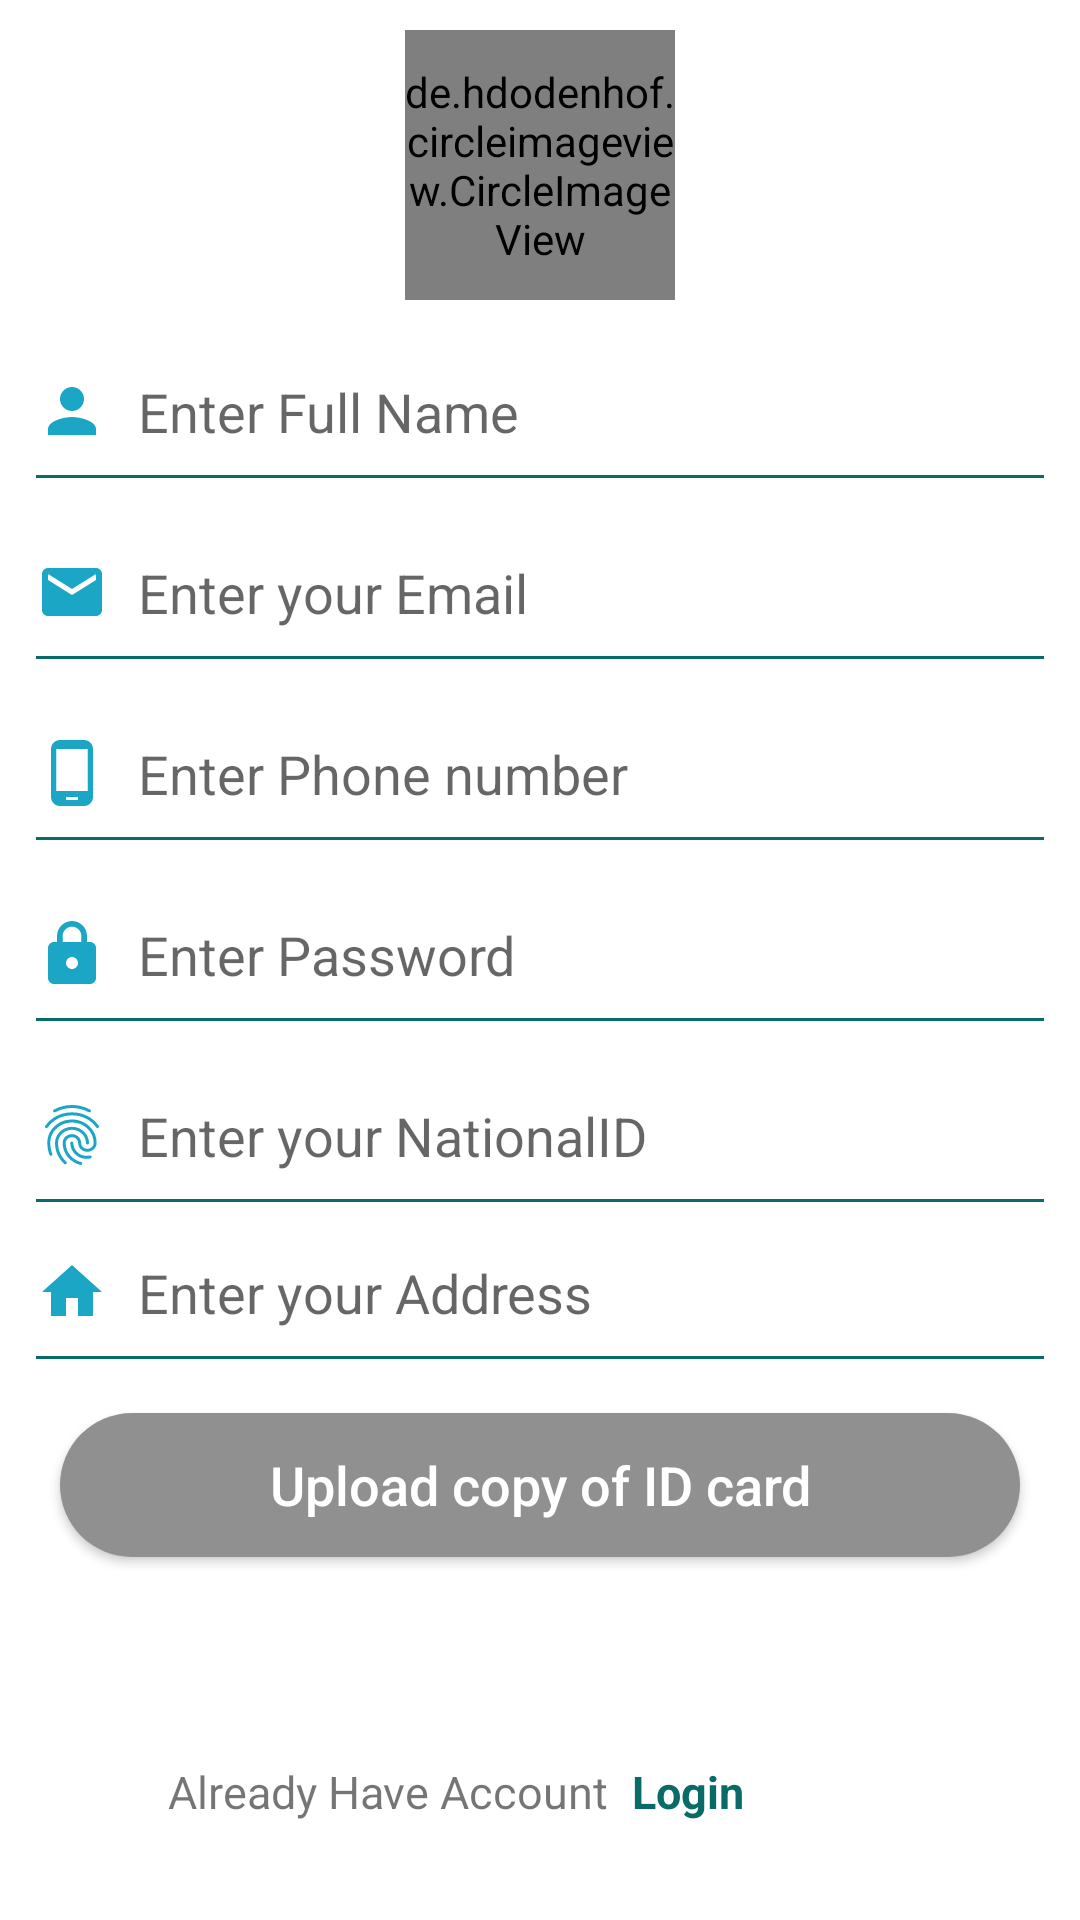

Android layout source for this screen:
<!-- AndroidManifest.xml: application theme AppTheme -->
<!-- res/layout/activity_signup.xml -->
<?xml version="1.0" encoding="utf-8"?>
<android.support.constraint.ConstraintLayout xmlns:android="http://schemas.android.com/apk/res/android"
    xmlns:app="http://schemas.android.com/apk/res-auto"
    xmlns:tools="http://schemas.android.com/tools"
    android:layout_width="match_parent"
    android:layout_height="match_parent"
    android:background="#fff"
    tools:context=".Signup">

    <de.hdodenhof.circleimageview.CircleImageView
        android:id="@+id/img_profile"
        android:layout_width="90dp"
        android:layout_height="90dp"
        android:layout_marginStart="8dp"
        android:layout_marginTop="10dp"
        android:layout_marginEnd="8dp"
        android:layout_marginRight="8dp"
        android:src="@drawable/baseline_account_circle_24"
        android:tint="@color/skyblue"
        app:layout_constraintEnd_toEndOf="parent"
        app:layout_constraintStart_toStartOf="parent"
        app:layout_constraintTop_toTopOf="parent"
        tools:ignore="MissingConstraints" />

    <EditText
        android:id="@+id/edit_name"
        android:layout_width="0dp"
        android:layout_height="wrap_content"
        android:layout_marginStart="8dp"
        android:layout_marginLeft="8dp"
        android:layout_marginTop="15dp"
        android:layout_marginEnd="8dp"
        android:layout_marginRight="8dp"
        android:backgroundTint="#096B67"
        android:drawableLeft="@drawable/ic_person_black_24dp"
        android:drawablePadding="10dp"
        android:drawableTint="@color/skyblue"
        android:ems="10"
        android:hint="Enter Full Name"
        android:inputType="text"
        android:paddingBottom="18dp"
        android:textSize="18sp"
        app:layout_constraintEnd_toEndOf="parent"
        app:layout_constraintHorizontal_bias="0.0"
        app:layout_constraintStart_toStartOf="parent"
        app:layout_constraintTop_toBottomOf="@+id/img_profile" />

    <EditText
        android:id="@+id/edit_email"
        android:layout_width="0dp"
        android:layout_height="wrap_content"
        android:layout_marginStart="8dp"
        android:layout_marginLeft="8dp"
        android:layout_marginTop="8dp"
        android:layout_marginEnd="8dp"
        android:layout_marginRight="8dp"
        android:backgroundTint="#096B67"
        android:drawableLeft="@drawable/ic_email_black_24dp"
        android:drawablePadding="10dp"
        android:drawableTint="@color/skyblue"
        android:ems="10"
        android:hint="Enter your Email"
        android:inputType="textEmailAddress"
        android:paddingBottom="18dp"
        android:textSize="18sp"
        app:layout_constraintEnd_toEndOf="parent"
        app:layout_constraintHorizontal_bias="0.0"
        app:layout_constraintStart_toStartOf="parent"
        app:layout_constraintTop_toBottomOf="@+id/edit_name" />

    <EditText
        android:id="@+id/edit_phone"
        android:layout_width="match_parent"
        android:layout_height="wrap_content"
        android:layout_marginStart="8dp"
        android:layout_marginLeft="8dp"
        android:layout_marginTop="8dp"
        android:layout_marginEnd="8dp"
        android:layout_marginRight="8dp"
        android:backgroundTint="#096B67"
        android:drawableLeft="@drawable/ic_phone_android_black_24dp"
        android:drawablePadding="10dp"
        android:drawableTint="@color/skyblue"
        android:ems="10"
        android:hint="Enter Phone number"
        android:inputType="phone"
        android:paddingBottom="18dp"
        android:textSize="18sp"
        app:layout_constraintEnd_toEndOf="parent"
        app:layout_constraintHorizontal_bias="0.0"
        app:layout_constraintStart_toStartOf="parent"
        app:layout_constraintTop_toBottomOf="@+id/edit_email" />

    <EditText
        android:id="@+id/edit_pass"
        android:layout_width="0dp"
        android:layout_height="wrap_content"
        android:layout_marginStart="8dp"
        android:layout_marginLeft="8dp"
        android:layout_marginTop="8dp"
        android:layout_marginEnd="8dp"
        android:layout_marginRight="8dp"
        android:backgroundTint="#096B67"
        android:drawableLeft="@drawable/ic_https_black_24dp"
        android:drawablePadding="10dp"
        android:drawableTint="@color/skyblue"
        android:ems="10"
        android:hint="Enter Password"
        android:inputType="textPassword"
        android:paddingBottom="18dp"
        android:textSize="18sp"
        app:layout_constraintEnd_toEndOf="parent"
        app:layout_constraintHorizontal_bias="1.0"
        app:layout_constraintStart_toStartOf="parent"
        app:layout_constraintTop_toBottomOf="@+id/edit_phone" />

    <EditText
        android:id="@+id/edit_ssn"
        android:layout_width="match_parent"
        android:layout_height="wrap_content"
        android:layout_marginStart="8dp"
        android:layout_marginLeft="8dp"
        android:layout_marginTop="8dp"
        android:layout_marginEnd="8dp"
        android:layout_marginRight="8dp"
        android:backgroundTint="#096B67"
        android:drawableLeft="@drawable/ic_fingerpont_black_24dp"
        android:drawablePadding="10dp"
        android:drawableTint="@color/skyblue"
        android:ems="10"
        android:hint="Enter your NationalID"
        android:inputType="number"
        android:paddingBottom="18dp"
        android:textSize="18sp"
        app:layout_constraintEnd_toEndOf="parent"
        app:layout_constraintStart_toStartOf="parent"
        app:layout_constraintTop_toBottomOf="@+id/edit_pass" />

    <EditText
        android:id="@+id/edit_address"
        android:layout_width="0dp"
        android:layout_height="wrap_content"
        android:layout_marginStart="8dp"
        android:layout_marginLeft="8dp"
        android:layout_marginEnd="8dp"
        android:layout_marginRight="8dp"
        android:backgroundTint="#096B67"
        android:drawableLeft="@drawable/ic_home_black_24dp"
        android:drawablePadding="10dp"
        android:drawableTint="@color/skyblue"
        android:ems="10"
        android:hint="Enter your Address"
        android:inputType="text"
        android:paddingBottom="18dp"
        android:textSize="18sp"
        app:layout_constraintEnd_toEndOf="parent"
        app:layout_constraintHorizontal_bias="1.0"
        app:layout_constraintStart_toStartOf="parent"
        app:layout_constraintTop_toBottomOf="@+id/edit_ssn"
        tools:layout_editor_absoluteY="386dp" />


    <Button
        android:id="@+id/but_uploadImgId"
        android:layout_width="match_parent"
        android:layout_height="wrap_content"
        android:layout_marginStart="20dp"
        android:layout_marginLeft="20dp"
        android:layout_marginTop="10dp"
        android:layout_marginEnd="20dp"
        android:layout_marginRight="20dp"
        android:background="@drawable/buttonubloadid"
        android:text="Upload copy of ID card"
        android:textAllCaps="false"
        android:textColor="#fff"
        android:textSize="18sp"
        app:layout_constraintEnd_toEndOf="parent"
        app:layout_constraintHorizontal_bias="0.0"
        app:layout_constraintStart_toStartOf="parent"
        app:layout_constraintTop_toBottomOf="@+id/edit_address" />

    <Button
        android:id="@+id/but_signup"
        android:layout_width="match_parent"
        android:layout_height="wrap_content"
        android:layout_marginStart="80dp"
        android:layout_marginLeft="80dp"
        android:layout_marginTop="12dp"
        android:layout_marginEnd="90dp"
        android:layout_marginRight="90dp"
        android:background="@drawable/buttonwithoutborder"
        android:text="SignUp"
        android:textAllCaps="false"
        android:textColor="#fff"
        android:textSize="18sp"
        android:textStyle="bold"
        app:layout_constraintEnd_toEndOf="parent"
        app:layout_constraintHorizontal_bias="0.0"
        app:layout_constraintStart_toStartOf="parent"
        app:layout_constraintTop_toBottomOf="@+id/but_uploadImgId" />

    <TextView
        android:id="@+id/textView2"
        android:layout_width="wrap_content"
        android:layout_height="wrap_content"
        android:layout_marginStart="8dp"
        android:layout_marginLeft="8dp"
        android:layout_marginTop="8dp"
        android:layout_marginEnd="8dp"
        android:layout_marginRight="8dp"
        android:layout_marginBottom="8dp"
        android:text="Already Have Account"
        android:textSize="15sp"
        app:layout_constraintBottom_toBottomOf="parent"
        app:layout_constraintEnd_toStartOf="@+id/txt_login"
        app:layout_constraintHorizontal_bias="1.0"
        app:layout_constraintStart_toStartOf="parent"
        app:layout_constraintTop_toBottomOf="@+id/but_signup"
        app:layout_constraintVertical_bias="0.0" />

    <TextView
        android:id="@+id/txt_login"
        android:layout_width="wrap_content"
        android:layout_height="wrap_content"
        android:layout_marginTop="8dp"
        android:layout_marginEnd="112dp"
        android:layout_marginRight="112dp"
        android:layout_marginBottom="8dp"
        android:text="Login"
        android:textColor="#096B67"
        android:textSize="15sp"
        android:textStyle="bold"
        app:layout_constraintBottom_toBottomOf="parent"
        app:layout_constraintEnd_toEndOf="parent"
        app:layout_constraintTop_toBottomOf="@+id/but_signup"
        app:layout_constraintVertical_bias="0.0" />




</android.support.constraint.ConstraintLayout>
<!-- resources referenced by this layout -->
<resources>
  <color name="skyblue">#1BA6C5</color>
  <!-- drawable baseline_account_circle_24 (drawable) -->
  <vector xmlns:android="http://schemas.android.com/apk/res/android"
          android:width="90dp"
          android:height="90dp"
          android:viewportWidth="24.0"
          android:viewportHeight="24.0">
      <path
          android:fillColor="#1BA6C5"
          android:pathData="M12,2C6.48,2 2,6.48 2,12s4.48,10 10,10 10,-4.48 10,-10S17.52,2 12,2zM12,5c1.66,0 3,1.34 3,3s-1.34,3 -3,3 -3,-1.34 -3,-3 1.34,-3 3,-3zM12,19.2c-2.5,0 -4.71,-1.28 -6,-3.22 0.03,-1.99 4,-3.08 6,-3.08 1.99,0 5.97,1.09 6,3.08 -1.29,1.94 -3.5,3.22 -6,3.22z"/>
  </vector>
  <!-- drawable buttonubloadid (drawable-hdpi) -->
  <?xml version="1.0" encoding="utf-8"?>
  <shape xmlns:android="http://schemas.android.com/apk/res/android"
      android:shape="rectangle">
      <gradient
          android:startColor="@color/Gray"
          android:centerColor="@color/Gray"
          android:endColor="@color/Gray">
      </gradient>
      <corners android:radius="200dp">
  
      </corners>
  
  </shape>
  <!-- drawable ic_email_black_24dp (drawable-hdpi) -->
  <vector xmlns:android="http://schemas.android.com/apk/res/android"
          android:width="24dp"
          android:height="24dp"
          android:viewportWidth="24.0"
          android:viewportHeight="24.0">
      <path
          android:fillColor="#2E3E4F"
          android:pathData="M20,4L4,4c-1.1,0 -1.99,0.9 -1.99,2L2,18c0,1.1 0.9,2 2,2h16c1.1,0 2,-0.9 2,-2L22,6c0,-1.1 -0.9,-2 -2,-2zM20,8l-8,5 -8,-5L4,6l8,5 8,-5v2z"/>
  </vector>
  <!-- drawable ic_home_black_24dp (drawable-hdpi) -->
  <vector xmlns:android="http://schemas.android.com/apk/res/android"
      android:width="24dp"
      android:height="24dp"
      android:viewportWidth="24.0"
      android:viewportHeight="24.0">
      <path
          android:fillColor="#2E3E4F"
          android:pathData="M10,20v-6h4v6h5v-8h3L12,3 2,12h3v8z"/>
  </vector>
  <!-- drawable ic_https_black_24dp (drawable-hdpi) -->
  <vector xmlns:android="http://schemas.android.com/apk/res/android"
          android:width="24dp"
          android:height="24dp"
          android:viewportWidth="24.0"
          android:viewportHeight="24.0">
      <path
          android:fillColor="#2E3E4F"
          android:pathData="M18,8h-1L17,6c0,-2.76 -2.24,-5 -5,-5S7,3.24 7,6v2L6,8c-1.1,0 -2,0.9 -2,2v10c0,1.1 0.9,2 2,2h12c1.1,0 2,-0.9 2,-2L20,10c0,-1.1 -0.9,-2 -2,-2zM12,17c-1.1,0 -2,-0.9 -2,-2s0.9,-2 2,-2 2,0.9 2,2 -0.9,2 -2,2zM15.1,8L8.9,8L8.9,6c0,-1.71 1.39,-3.1 3.1,-3.1 1.71,0 3.1,1.39 3.1,3.1v2z"/>
  </vector>
  <!-- drawable ic_person_black_24dp (drawable-hdpi) -->
  <vector xmlns:android="http://schemas.android.com/apk/res/android"
          android:width="24dp"
          android:height="24dp"
          android:viewportWidth="24.0"
          android:viewportHeight="24.0">
      <path
          android:fillColor="#2E3E4F"
          android:pathData="M12,12c2.21,0 4,-1.79 4,-4s-1.79,-4 -4,-4 -4,1.79 -4,4 1.79,4 4,4zM12,14c-2.67,0 -8,1.34 -8,4v2h16v-2c0,-2.66 -5.33,-4 -8,-4z"/>
  </vector>
  <!-- drawable ic_phone_android_black_24dp (drawable-hdpi) -->
  <vector xmlns:android="http://schemas.android.com/apk/res/android"
          android:width="24dp"
          android:height="24dp"
          android:viewportWidth="24.0"
          android:viewportHeight="24.0">
      <path
          android:fillColor="#2E3E4F"
          android:pathData="M16,1L8,1C6.34,1 5,2.34 5,4v16c0,1.66 1.34,3 3,3h8c1.66,0 3,-1.34 3,-3L19,4c0,-1.66 -1.34,-3 -3,-3zM14,21h-4v-1h4v1zM17.25,18L6.75,18L6.75,4h10.5v14z"/>
  </vector>
  <style name="AppTheme" parent="Theme.AppCompat.Light.NoActionBar">
          
          <item name="colorPrimary">@color/colorPrimary</item>
          <item name="colorPrimaryDark">@color/colorPrimaryDark</item>
          <item name="colorAccent">@color/colorAccent</item>
      </style>
  <color name="Gray">#919090</color>
  <color name="colorPrimary">#008577</color>
  <color name="colorPrimaryDark">#00574B</color>
  <color name="colorAccent">#D81B60</color>
</resources>
